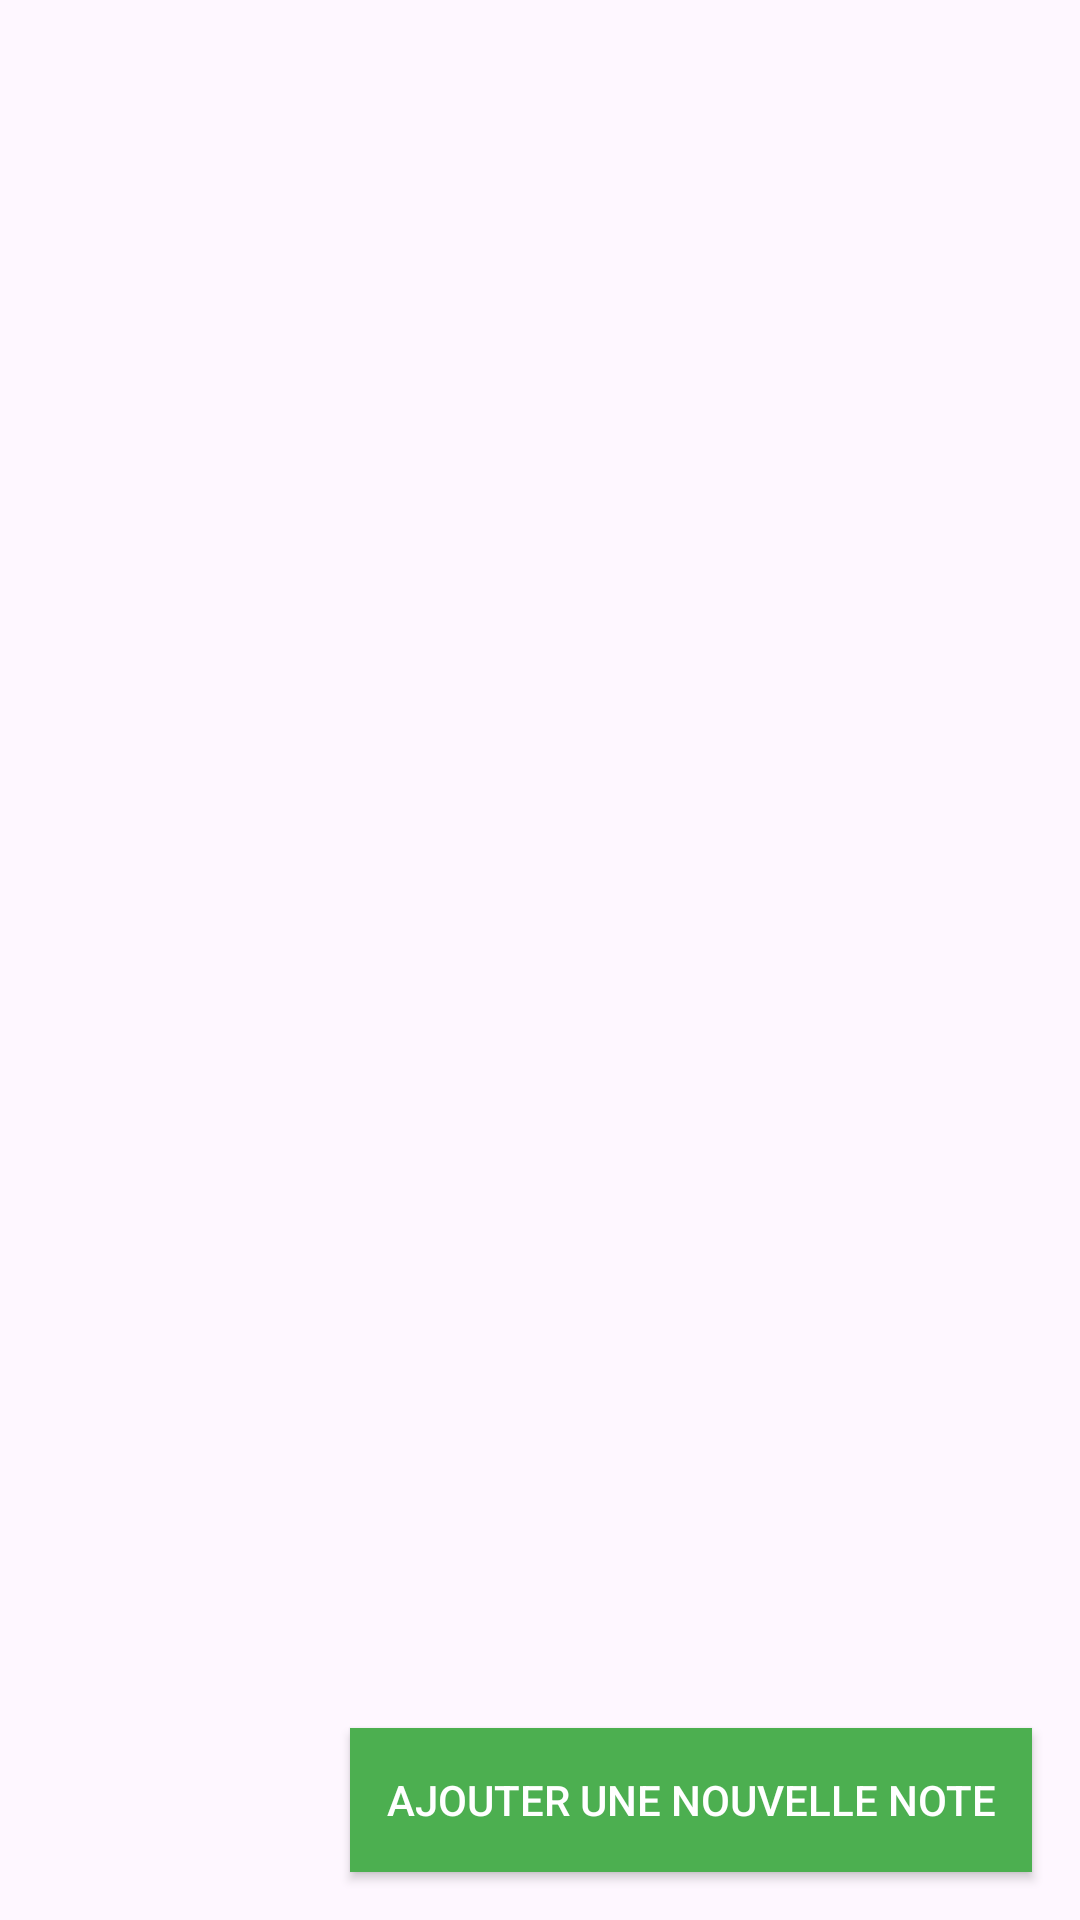

This screen was rendered from an Android layout file. Write that file and the resources it references.
<!-- AndroidManifest.xml: activity theme Theme.Bertholat_Laruelle_Goichot_Projet_Note -->
<!-- res/layout/activity_main.xml -->
<?xml version="1.0" encoding="utf-8"?>
<androidx.coordinatorlayout.widget.CoordinatorLayout xmlns:android="http://schemas.android.com/apk/res/android"
    xmlns:app="http://schemas.android.com/apk/res-auto"
    xmlns:tools="http://schemas.android.com/tools"
    android:layout_width="match_parent"
    android:layout_height="match_parent"
    android:fitsSystemWindows="true"
    tools:context=".MainActivity">

    
    <androidx.recyclerview.widget.RecyclerView
        android:id="@+id/recyclerView"
        android:layout_width="match_parent"
        android:layout_height="wrap_content"
        android:layout_gravity="top"/>

    
    <Button
        android:id="@+id/button_add_note"
        android:layout_width="wrap_content"
        android:layout_height="wrap_content"
        android:text="Ajouter une nouvelle note"
        android:background="#4CAF50"
        android:textColor="#ffffff"
        android:layout_gravity="end|bottom"
        android:layout_margin="16dp"
        android:padding="12dp"
        android:elevation="4dp"/>

</androidx.coordinatorlayout.widget.CoordinatorLayout>
<!-- resources referenced by this layout -->
<resources>
  <style name="Theme.Bertholat_Laruelle_Goichot_Projet_Note" parent="Base.Theme.Bertholat_Laruelle_Goichot_Projet_Note" />
  <style name="Base.Theme.Bertholat_Laruelle_Goichot_Projet_Note" parent="Theme.Material3.Light.NoActionBar">
          
          
      </style>
</resources>
